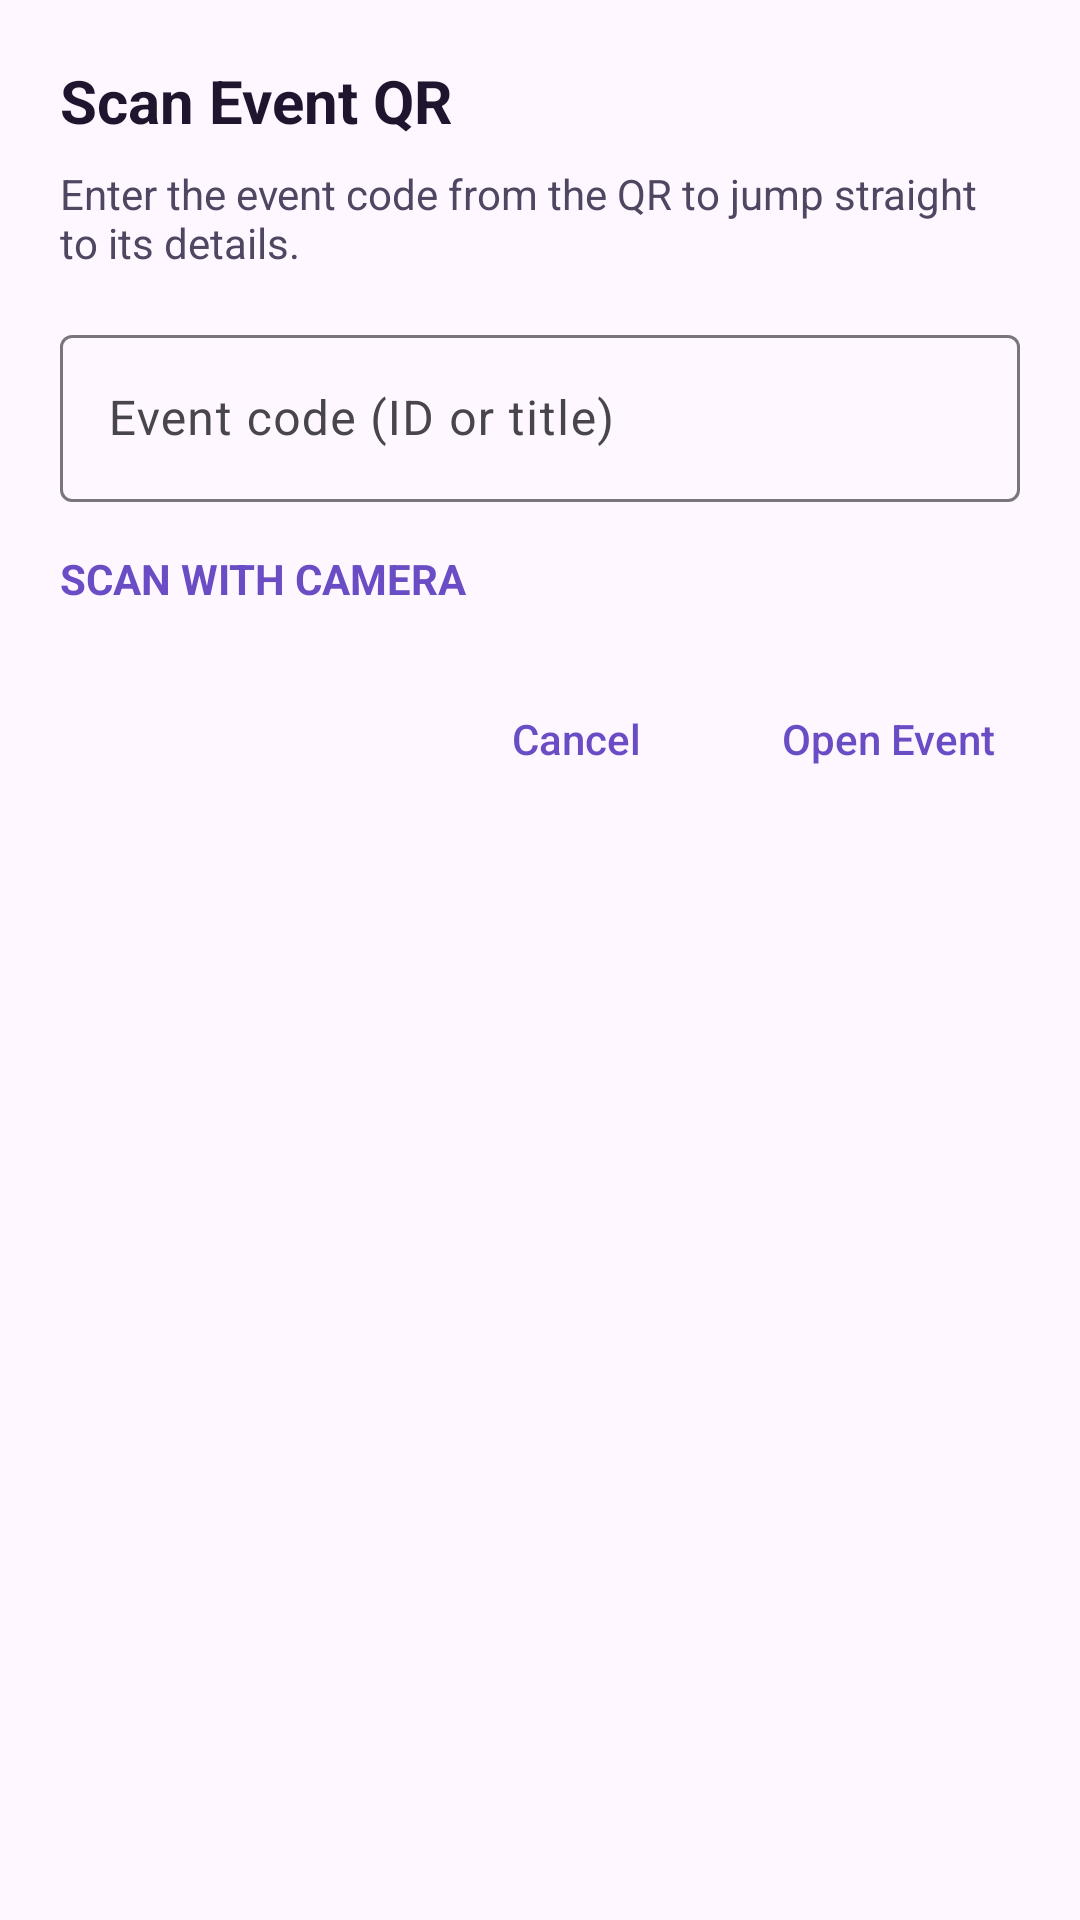

Write the Android layout XML for this screen, with the resource values it uses.
<!-- AndroidManifest.xml: application theme Theme.LotteryEventSystem -->
<!-- res/layout/dialog_qr_entry.xml -->
<?xml version="1.0" encoding="utf-8"?>
<LinearLayout xmlns:android="http://schemas.android.com/apk/res/android"
    xmlns:app="http://schemas.android.com/apk/res-auto"
    android:layout_width="match_parent"
    android:layout_height="wrap_content"
    android:orientation="vertical"
    android:padding="20dp"
    android:background="@android:color/transparent">

    <TextView
        android:layout_width="match_parent"
        android:layout_height="wrap_content"
        android:text="Scan Event QR"
        android:textColor="#1F152E"
        android:textSize="20sp"
        android:textStyle="bold" />

    <TextView
        android:layout_width="match_parent"
        android:layout_height="wrap_content"
        android:layout_marginTop="8dp"
        android:text="Enter the event code from the QR to jump straight to its details."
        android:textColor="#4F4661"
        android:textSize="14sp" />

    <com.google.android.material.textfield.TextInputLayout
        android:id="@+id/qr_code_input_layout"
        style="@style/Widget.Material3.TextInputLayout.OutlinedBox"
        android:layout_width="match_parent"
        android:layout_height="wrap_content"
        android:layout_marginTop="16dp"
        android:hint="Event code (ID or title)">

        <com.google.android.material.textfield.TextInputEditText
            android:id="@+id/qr_code_input"
            android:layout_width="match_parent"
            android:layout_height="wrap_content"
            android:inputType="text"
            android:maxLines="1" />
    </com.google.android.material.textfield.TextInputLayout>

    <TextView
        android:id="@+id/qr_scan_with_camera"
        android:layout_width="match_parent"
        android:layout_height="wrap_content"
        android:layout_marginTop="16dp"
        android:text="SCAN WITH CAMERA"
        android:textAllCaps="true"
        android:textColor="#6A4CC5"
        android:textSize="14sp"
        android:textStyle="bold" />

    <LinearLayout
        android:layout_width="match_parent"
        android:layout_height="wrap_content"
        android:layout_marginTop="20dp"
        android:gravity="end"
        android:orientation="horizontal">

        <Button
            android:id="@+id/qr_cancel_button"
            android:layout_width="wrap_content"
            android:layout_height="wrap_content"
            android:text="Cancel"
            android:textAllCaps="false"
            android:textColor="#6A4CC5"
            android:background="@android:color/transparent" />

        <Button
            android:id="@+id/qr_open_button"
            android:layout_width="wrap_content"
            android:layout_height="wrap_content"
            android:layout_marginStart="16dp"
            android:text="Open Event"
            android:textAllCaps="false"
            android:textColor="#6A4CC5"
            android:background="@android:color/transparent" />
    </LinearLayout>
</LinearLayout>
<!-- resources referenced by this layout -->
<resources>
  <style name="Theme.LotteryEventSystem" parent="Base.Theme.LotteryEventSystem" />
  <style name="Base.Theme.LotteryEventSystem" parent="Theme.Material3.DayNight.NoActionBar">
          
          
      </style>
</resources>
